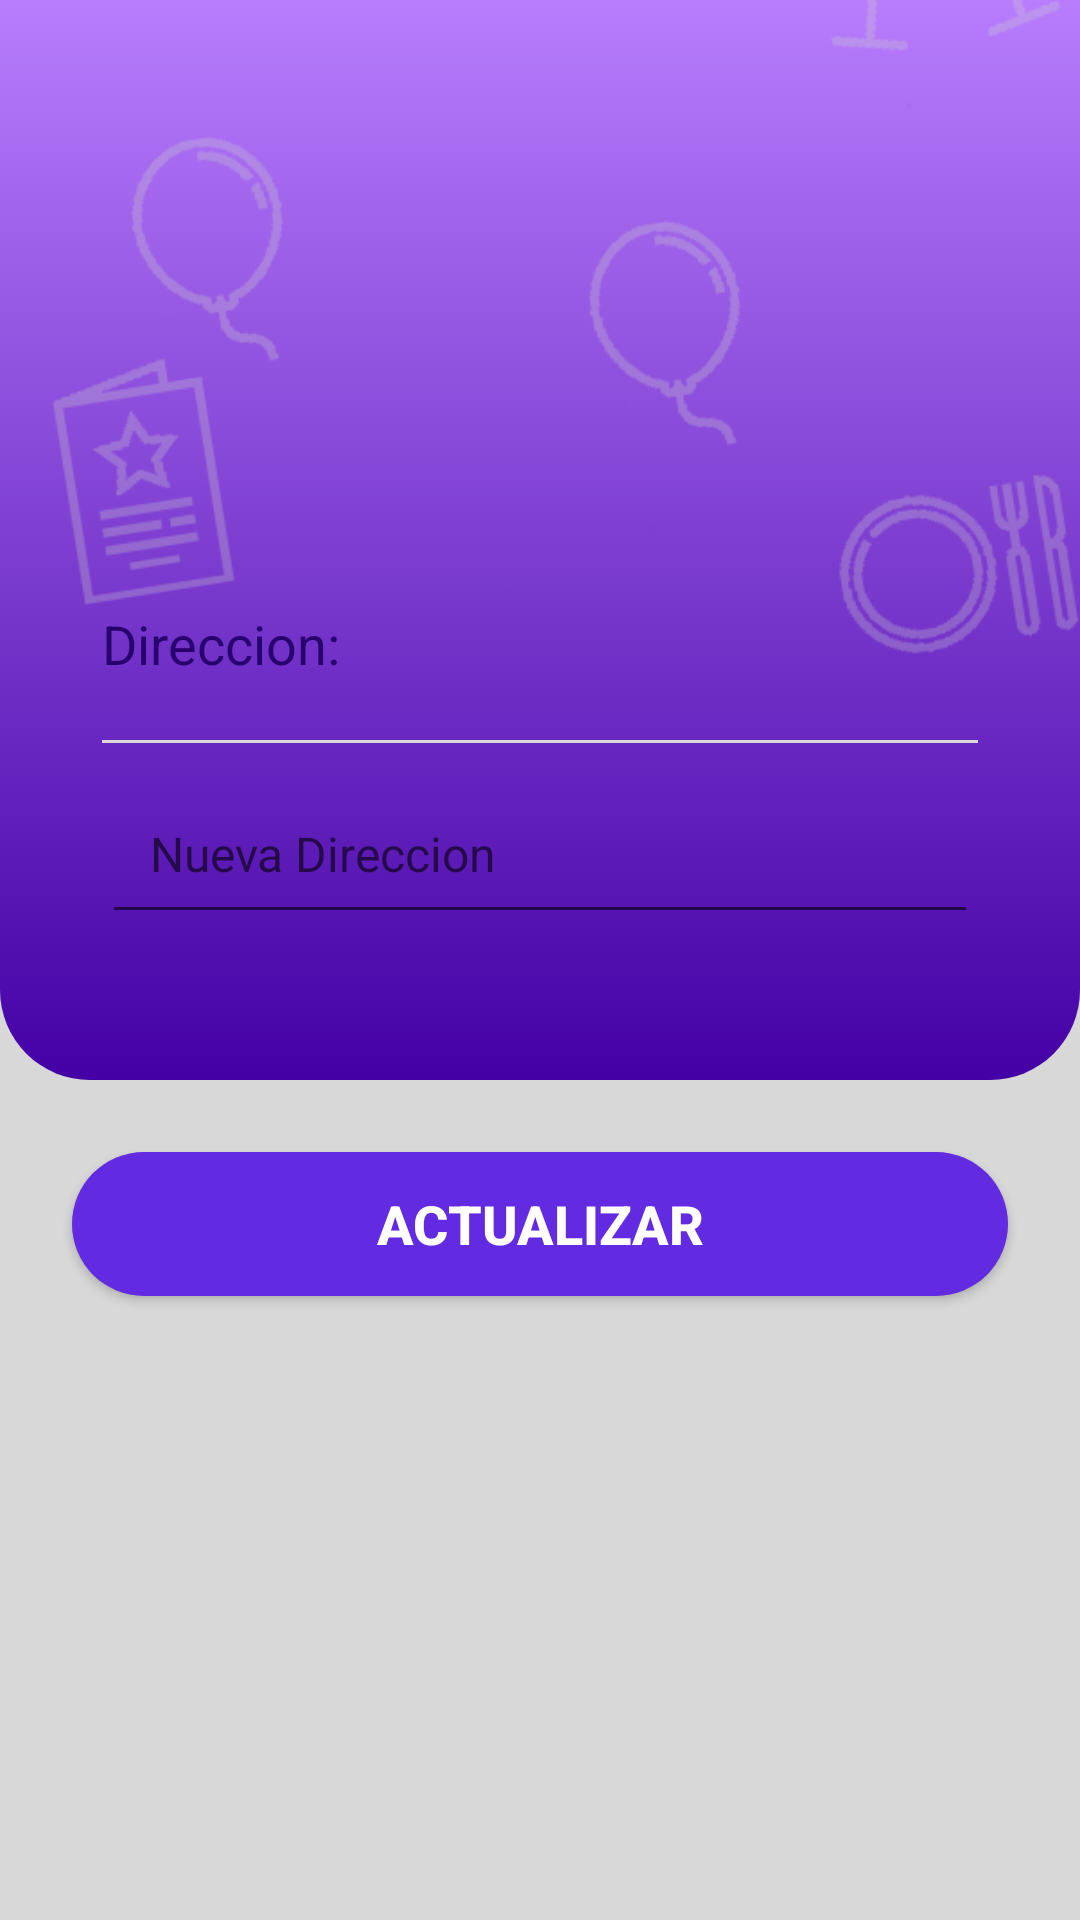

The Android layout XML behind this screen, and the referenced resources:
<!-- AndroidManifest.xml: application theme AppTheme -->
<!-- res/layout/activity_config.xml -->
<?xml version="1.0" encoding="utf-8"?>
<androidx.constraintlayout.widget.ConstraintLayout xmlns:android="http://schemas.android.com/apk/res/android"
    xmlns:app="http://schemas.android.com/apk/res-auto"
    xmlns:tools="http://schemas.android.com/tools"
    android:layout_width="match_parent"
    android:layout_height="match_parent"
    android:background="@color/rasq_light_gray"
    tools:context=".controllers.ConfigActivity">

    <ScrollView
        android:layout_width="match_parent"
        android:layout_height="match_parent"
        app:layout_constraintBottom_toBottomOf="parent"
        app:layout_constraintEnd_toEndOf="parent"
        app:layout_constraintStart_toStartOf="parent"
        app:layout_constraintTop_toTopOf="parent">

        <LinearLayout
            android:layout_width="match_parent"
            android:layout_height="wrap_content"
            android:orientation="vertical">

            <androidx.constraintlayout.widget.ConstraintLayout
                android:layout_width="match_parent"
                android:layout_height="match_parent">

                <androidx.constraintlayout.widget.ConstraintLayout
                    android:layout_width="match_parent"
                    android:layout_height="wrap_content"
                    app:layout_constraintEnd_toEndOf="parent"
                    app:layout_constraintStart_toStartOf="parent"
                    app:layout_constraintTop_toTopOf="parent">

                    <androidx.constraintlayout.widget.ConstraintLayout
                        android:id="@+id/constraintLayout"
                        android:layout_width="match_parent"
                        android:layout_height="360dp"
                        android:background="@drawable/topbox_background_gradient"
                        app:layout_constraintEnd_toEndOf="parent"
                        app:layout_constraintStart_toStartOf="parent"
                        app:layout_constraintTop_toTopOf="parent">

                    </androidx.constraintlayout.widget.ConstraintLayout>

                    <ImageView
                        android:id="@+id/imageView2"
                        android:layout_width="wrap_content"
                        android:layout_height="wrap_content"
                        android:alpha=".30"
                        app:layout_constraintBottom_toBottomOf="@+id/txtEmail"
                        app:layout_constraintEnd_toEndOf="parent"
                        app:layout_constraintStart_toStartOf="parent"
                        app:layout_constraintTop_toTopOf="parent"
                        app:srcCompat="@drawable/bg_icons"
                        tools:ignore="ContentDescription" />

                    <com.google.android.material.imageview.ShapeableImageView
                        android:id="@+id/imgProfilePic"
                        android:layout_width="wrap_content"
                        android:layout_height="wrap_content"
                        android:layout_marginTop="24dp"
                        app:layout_constraintEnd_toEndOf="parent"
                        app:layout_constraintStart_toStartOf="parent"
                        app:layout_constraintTop_toTopOf="parent"
                        app:shapeAppearanceOverlay="@style/circleImageView"
                        app:srcCompat="@drawable/avatar_1"
                        app:strokeColor="@null" />

                    <TextView
                        android:id="@+id/txtName"
                        android:layout_width="wrap_content"
                        android:layout_height="wrap_content"
                        android:layout_marginTop="24dp"
                        android:textColor="@color/white"
                        android:textSize="20sp"
                        android:textStyle="bold"
                        app:layout_constraintEnd_toEndOf="@+id/imgProfilePic"
                        app:layout_constraintStart_toStartOf="@+id/imgProfilePic"
                        app:layout_constraintTop_toBottomOf="@+id/imgProfilePic" />

                    <TextView
                        android:id="@+id/txtEmail"
                        android:layout_width="wrap_content"
                        android:layout_height="wrap_content"
                        android:layout_marginTop="8dp"
                        android:textColor="@color/white"
                        android:textSize="18sp"
                        app:layout_constraintEnd_toEndOf="@+id/txtName"
                        app:layout_constraintHorizontal_bias="0.464"
                        app:layout_constraintStart_toStartOf="@+id/txtName"
                        app:layout_constraintTop_toBottomOf="@+id/txtName" />

                    <LinearLayout
                        android:id="@+id/linearLayoutRequestData"
                        android:layout_width="match_parent"
                        android:layout_height="wrap_content"
                        android:layout_marginStart="24dp"
                        android:layout_marginTop="60dp"
                        android:layout_marginEnd="24dp"
                        android:layout_marginBottom="24dp"
                        android:background="@drawable/background_btnbox"
                        android:elevation="3dp"
                        android:orientation="vertical"
                        app:layout_constraintBottom_toBottomOf="parent"
                        app:layout_constraintEnd_toEndOf="parent"
                        app:layout_constraintStart_toStartOf="parent"
                        app:layout_constraintTop_toBottomOf="@+id/txtEmail">

                        <LinearLayout
                            android:layout_width="match_parent"
                            android:layout_height="wrap_content"
                            android:layout_margin="10dp"
                            android:layout_marginLeft="10dp"
                            android:layout_marginRight="10dp"
                            android:orientation="horizontal">

                            <TextView
                                android:id="@+id/textView7"
                                android:layout_width="wrap_content"
                                android:layout_height="wrap_content"
                                android:layout_weight="1"
                                android:text="@string/addressLblTxt"
                                android:textColor="@color/rasq_dark_purple"
                                android:textSize="18sp" />

                            <TextView
                                android:id="@+id/editTxtRequestorEmail"
                                android:layout_width="wrap_content"
                                android:layout_height="wrap_content"
                                android:layout_weight="1"
                                android:textAlignment="viewEnd"
                                android:textColor="@color/rasq_alt_light_gray"
                                android:textSize="16sp"
                                tools:ignore="TextContrastCheck" />

                        </LinearLayout>

                        <View
                            android:id="@+id/view"
                            android:layout_width="match_parent"
                            android:layout_height="1dp"
                            android:layout_margin="10dp"
                            android:background="@color/rasq_light_gray" />

                        <EditText
                            android:id="@+id/editTxtAddress"
                            android:layout_width="match_parent"
                            android:layout_height="0dp"
                            android:inputType="textPostalAddress"
                            android:autofillHints="postalAddress"
                            android:layout_weight="1"
                            android:textSize="16sp"
                            android:hint="@string/new_address_hint_txt"
                            android:padding="16dp"
                            android:layout_marginLeft="10dp"
                            android:layout_marginRight="10dp"
                            android:textColor="@color/rasq_dark_purple"
                            tools:ignore="TextContrastCheck" />

                    </LinearLayout>

                </androidx.constraintlayout.widget.ConstraintLayout>
            </androidx.constraintlayout.widget.ConstraintLayout>

            <Button
                android:id="@+id/btnUpdate"
                android:layout_width="match_parent"
                android:layout_height="wrap_content"
                android:layout_margin="24dp"
                android:layout_gravity="center"
                android:background="@drawable/background_longbtn"
                android:text="@string/update_info_btn_txt"
                android:textStyle="bold"
                android:textSize="18sp"
                android:textColor="@color/white"
                tools:ignore="VisualLintButtonSize" />

        </LinearLayout>
    </ScrollView>
</androidx.constraintlayout.widget.ConstraintLayout>
<!-- resources referenced by this layout -->
<resources>
  <color name="rasq_alt_light_gray">#919191</color>
  <color name="rasq_dark_purple">#27006D</color>
  <color name="rasq_light_gray">#D8D8D8</color>
  <color name="white">#FFFFFFFF</color>
  <!-- drawable background_longbtn (drawable) -->
  <?xml version="1.0" encoding="utf-8"?>
  <selector xmlns:android="http://schemas.android.com/apk/res/android">
  <item>
      <shape android:shape="rectangle">
          <solid android:color="@color/rasq_alt_purple"/>
          <corners android:radius="50dp"/>
      </shape>
  </item>
  </selector>
  <!-- drawable bg_icons: png bitmap (drawable, 61019 bytes) -->
  <!-- drawable topbox_background_gradient (drawable) -->
  <?xml version="1.0" encoding="utf-8"?>
  <selector xmlns:android="http://schemas.android.com/apk/res/android">
  <item>
      <shape android:shape="rectangle">
          <gradient android:startColor="@color/rasq_purple" android:endColor="@color/rasq_light_purple" android:angle="90"/>
          <corners android:bottomRightRadius="30dp" android:bottomLeftRadius="30dp"/>
      </shape>
  </item>
  
  </selector>
  <string name="addressLblTxt">Direccion:</string>
  <string name="new_address_hint_txt">Nueva Direccion</string>
  <string name="update_info_btn_txt">Actualizar</string>
  <style name="circleImageView" parent="">
          <item name="cornerFamily">rounded</item>
          <item name="cornerSize">50%</item>
      </style>
  <style name="AppTheme" parent="Theme.AppCompat.Light.NoActionBar">
          
          <item name="android:windowBackground">@drawable/app_background</item>
      </style>
  <color name="rasq_alt_purple">#622AE1</color>
  <color name="rasq_purple">#4400A5</color>
  <color name="rasq_light_purple">#B77DFD</color>
  <!-- drawable app_background (drawable) -->
  <?xml version="1.0" encoding="utf-8"?>
  <shape xmlns:android="http://schemas.android.com/apk/res/android"
      android:shape="rectangle">
      <gradient android:startColor="@color/rasq_lightest_purple"
          android:endColor="@color/rasq_light_purple"
          android:angle="90"/>
  </shape>
  <color name="rasq_lightest_purple">#C9B0FF</color>
</resources>
